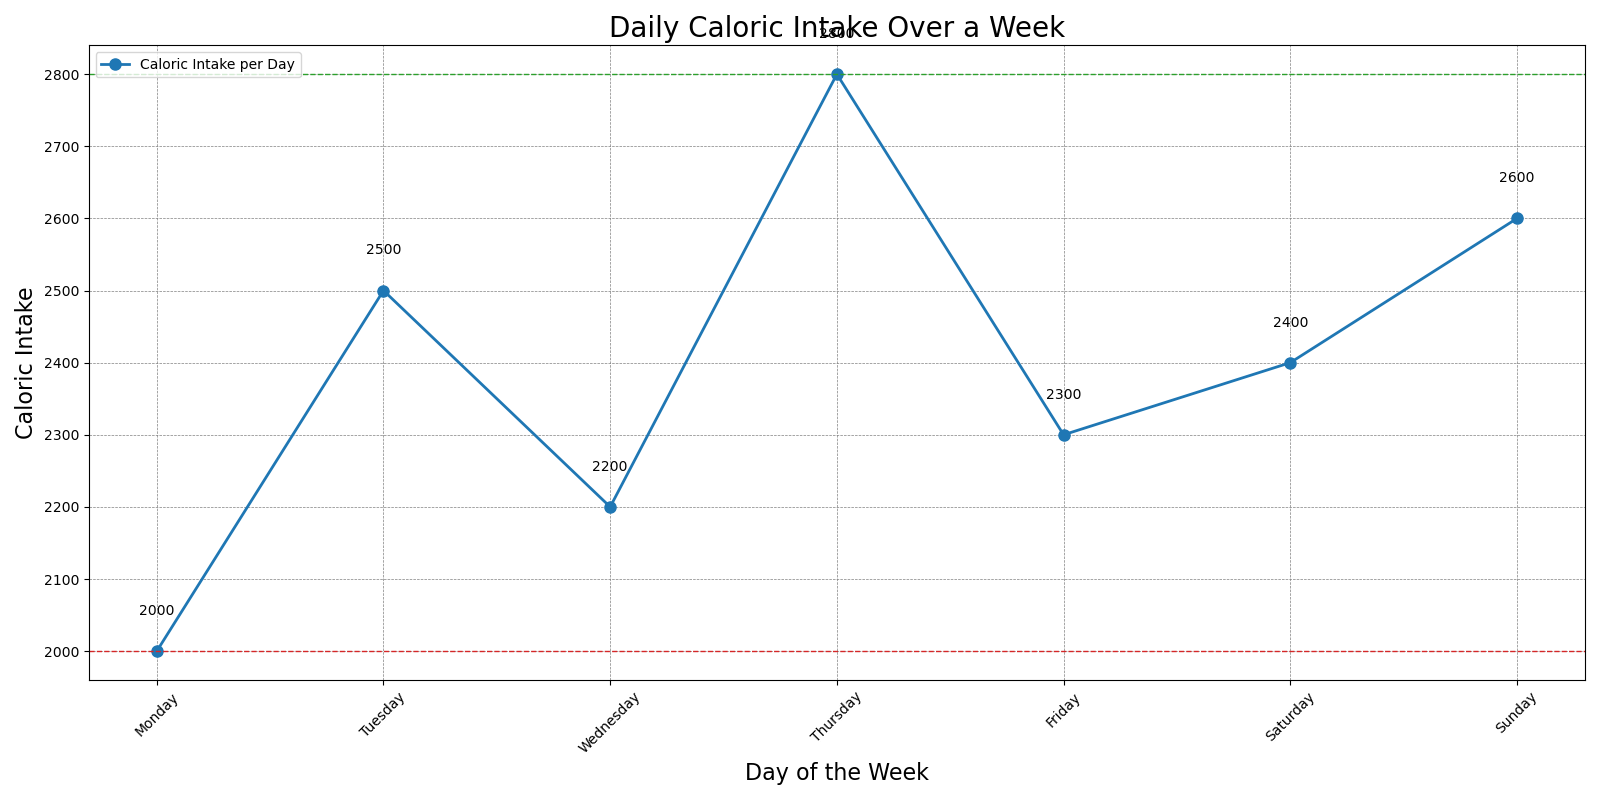

The file beside this chart, header and first rows:
Day, Caloric Intake
Monday, 2000
Tuesday, 2500
Wednesday, 2200
Thursday, 2800
Friday, 2300
Saturday, 2400
Sunday, 2600
